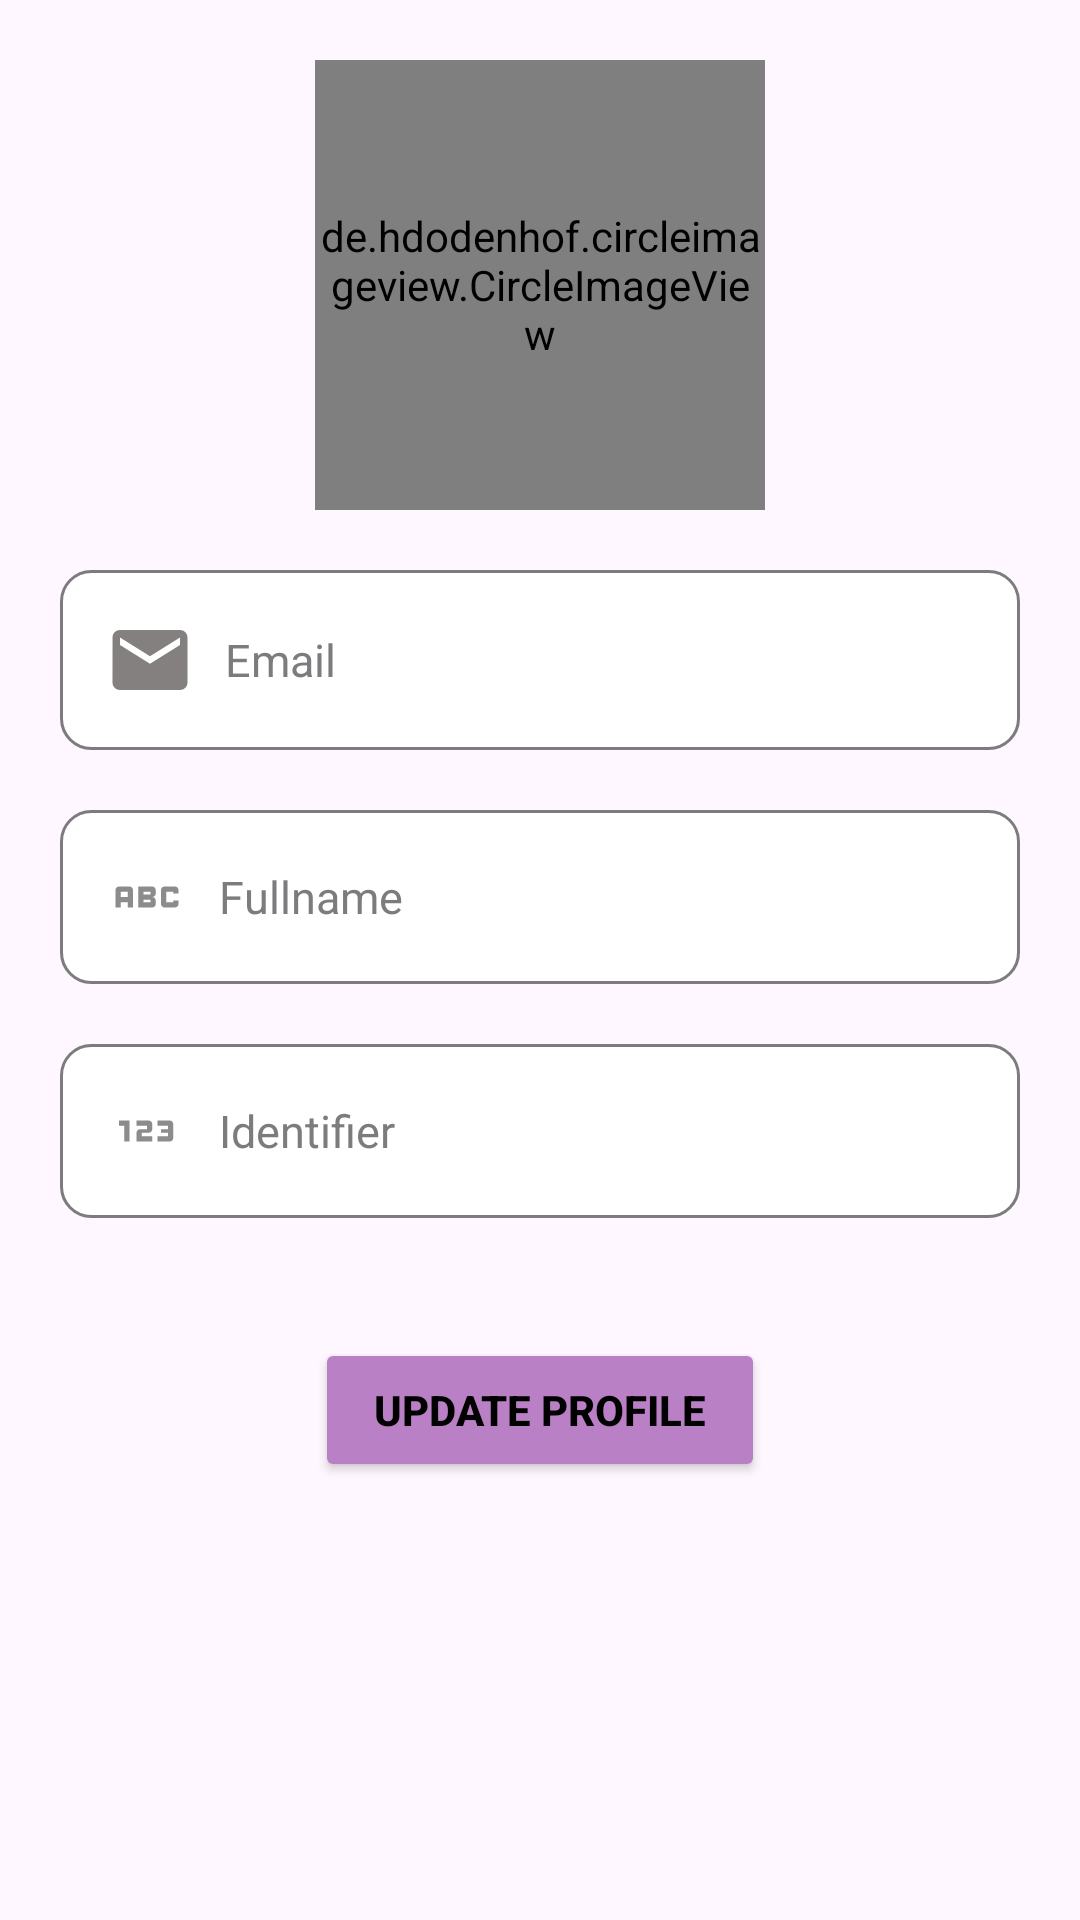

The Android layout XML behind this screen, and the referenced resources:
<!-- AndroidManifest.xml: application theme Theme.CertainlyHereIamFinal -->
<!-- res/layout/profile_activity.xml -->
<?xml version="1.0" encoding="utf-8"?>

<RelativeLayout xmlns:android="http://schemas.android.com/apk/res/android"
    android:layout_width="match_parent"
    android:layout_height="match_parent"
    android:padding="20dp"
    xmlns:app="http://schemas.android.com/apk/res-auto">

    <de.hdodenhof.circleimageview.CircleImageView
        android:id="@+id/avatar_pf"
        android:layout_width="150dp"
        android:layout_height="150dp"
        android:src="@drawable/ic_camera"
        app:civ_border_width="1dp"
        android:layout_centerHorizontal="true"
        android:layout_marginBottom="20dp"/>

    <EditText
        android:id="@+id/email_pf"
        android:layout_width="match_parent"
        android:layout_height="wrap_content"
        android:hint="Email"
        android:inputType="text"
        android:textSize="15dp"
        android:padding="15dp"
        android:textColorHint="@color/gray"
        android:textColor="@color/black"
        android:drawableLeft="@drawable/ic_emaill"
        android:drawablePadding="10dp"
        android:layout_marginBottom="20dp"
        android:background="@drawable/custom_edittext"
        android:layout_below="@+id/avatar_pf"
        />
    <EditText
        android:id="@+id/name_pf"
        android:layout_width="match_parent"
        android:layout_height="wrap_content"
        android:hint="Fullname"
        android:inputType="text"
        android:textSize="15dp"
        android:padding="15dp"
        android:textColorHint="@color/gray"
        android:textColor="@color/black"
        android:drawableLeft="@drawable/ic_name"
        android:drawablePadding="10dp"
        android:layout_marginBottom="20dp"
        android:background="@drawable/custom_edittext"
        android:layout_below="@+id/email_pf"
        />
    <EditText
        android:id="@+id/identifier_pf"
        android:layout_width="match_parent"
        android:layout_height="wrap_content"
        android:hint="Identifier"
        android:inputType="text"
        android:textSize="15dp"
        android:padding="15dp"
        android:textColorHint="@color/gray"
        android:textColor="@color/black"
        android:drawableLeft="@drawable/ic_code"
        android:drawablePadding="10dp"
        android:layout_marginBottom="20dp"
        android:background="@drawable/custom_edittext"
        android:layout_below="@+id/name_pf"
        />

    <Button
        android:id="@+id/btn_update_profile"
        android:layout_width="150dp"
        android:layout_height="wrap_content"
        android:layout_gravity="center_horizontal"
        android:layout_marginTop="20dp"
        android:layout_marginBottom="10dp"
        android:textColor="@color/black"
        android:backgroundTint="@color/light_purple"
        android:textStyle="bold"
        android:text="Update profile"
        android:layout_centerHorizontal="true"
        android:layout_below="@+id/identifier_pf"/>





</RelativeLayout>
<!-- resources referenced by this layout -->
<resources>
  <color name="black">#FF000000</color>
  <color name="gray">#7D7B7E</color>
  <color name="light_purple">#BA80C5</color>
  <!-- drawable custom_edittext (drawable) -->
  <?xml version="1.0" encoding="utf-8"?>
  
  <selector xmlns:android="http://schemas.android.com/apk/res/android">
      <item android:state_focused="true" android:state_enabled="true">
          <shape android:shape="rectangle">
              <solid android:color="@color/white"/>
              <corners android:radius="10dp"/>
              <stroke android:color="@color/purple" android:width="1dp"/>
          </shape>
      </item>
      <item android:state_focused="false">
          <shape android:shape="rectangle">
              <solid android:color="@color/white"/>
              <corners android:radius="10dp"/>
              <stroke android:color="@color/gray" android:width="1dp"/>
          </shape>
      </item>
  </selector>
  <!-- drawable ic_camera (drawable) -->
  <vector android:height="40dp" android:tint="#050505"
      android:viewportHeight="24" android:viewportWidth="24"
      android:width="40dp" xmlns:android="http://schemas.android.com/apk/res/android">
      <path android:fillColor="@android:color/white" android:pathData="M12,12m-3.2,0a3.2,3.2 0,1 1,6.4 0a3.2,3.2 0,1 1,-6.4 0"/>
      <path android:fillColor="@android:color/white" android:pathData="M9,2L7.17,4L4,4c-1.1,0 -2,0.9 -2,2v12c0,1.1 0.9,2 2,2h16c1.1,0 2,-0.9 2,-2L22,6c0,-1.1 -0.9,-2 -2,-2h-3.17L15,2L9,2zM12,17c-2.76,0 -5,-2.24 -5,-5s2.24,-5 5,-5 5,2.24 5,5 -2.24,5 -5,5z"/>
  </vector>
  <!-- drawable ic_code (drawable) -->
  <vector android:height="28dp" android:tint="#8D8C8C"
      android:viewportHeight="24" android:viewportWidth="24"
      android:width="28dp" xmlns:android="http://schemas.android.com/apk/res/android">
      <path android:fillColor="@android:color/white" android:pathData="M7,15H5.5v-4.5H4V9h3V15zM13.5,13.5h-3v-1h2c0.55,0 1,-0.45 1,-1V10c0,-0.55 -0.45,-1 -1,-1H9v1.5h3v1h-2c-0.55,0 -1,0.45 -1,1V15h4.5V13.5zM19.5,14v-4c0,-0.55 -0.45,-1 -1,-1H15v1.5h3v1h-2v1h2v1h-3V15h3.5C19.05,15 19.5,14.55 19.5,14z"/>
  </vector>
  <!-- drawable ic_emaill (drawable) -->
  <vector android:height="30dp" android:tint="#848080"
      android:viewportHeight="24" android:viewportWidth="24"
      android:width="30dp" xmlns:android="http://schemas.android.com/apk/res/android">
      <path android:fillColor="@android:color/white" android:pathData="M20,4L4,4c-1.1,0 -1.99,0.9 -1.99,2L2,18c0,1.1 0.9,2 2,2h16c1.1,0 2,-0.9 2,-2L22,6c0,-1.1 -0.9,-2 -2,-2zM20,8l-8,5 -8,-5L4,6l8,5 8,-5v2z"/>
  </vector>
  <!-- drawable ic_name (drawable) -->
  <vector android:height="28dp" android:tint="#8D8C8C"
      android:viewportHeight="24" android:viewportWidth="24"
      android:width="28dp" xmlns:android="http://schemas.android.com/apk/res/android">
      <path android:fillColor="@android:color/white" android:pathData="M21,11h-1.5v-0.5h-2v3h2V13H21v1c0,0.55 -0.45,1 -1,1h-3c-0.55,0 -1,-0.45 -1,-1v-4c0,-0.55 0.45,-1 1,-1h3c0.55,0 1,0.45 1,1V11zM8,10v5H6.5v-1.5h-2V15H3v-5c0,-0.55 0.45,-1 1,-1h3C7.55,9 8,9.45 8,10zM6.5,10.5h-2V12h2V10.5zM13.5,12c0.55,0 1,0.45 1,1v1c0,0.55 -0.45,1 -1,1h-4V9h4c0.55,0 1,0.45 1,1v1C14.5,11.55 14.05,12 13.5,12zM11,10.5v0.75h2V10.5H11zM13,12.75h-2v0.75h2V12.75z"/>
  </vector>
  <style name="Theme.CertainlyHereIamFinal" parent="Base.Theme.CertainlyHereIamFinal" />
  <color name="white">#FFFFFFFF</color>
  <color name="purple">#8A2D9A</color>
  <style name="Base.Theme.CertainlyHereIamFinal" parent="Theme.Material3.DayNight.NoActionBar">
          
          
      </style>
</resources>
